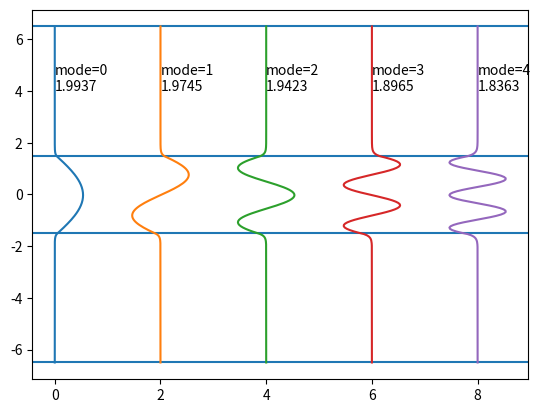

This chart was generated by the following Python code:
# 
# export LANG=en_US.utf8
import matplotlib
import matplotlib.pyplot as plt
plt.ion()
import numpy as np
import scipy.sparse.linalg
# simulation parameters
lam0=(1.0    )
n1=(2.0    )
n2=(1.0    )
a=((3)*(lam0))
b=((5)*(lam0))
dx=((lam0)/(20))
M=5
print("lam0={} n1={} n2={} a={} b={} dx={} M={}".format(lam0, n1, n2, a, b, dx, M))
# compute grid
Sx=((a)+(((2)*(b))))
Nx=int(np.ceil(((Sx)/(dx))))
Sx=((Nx)*(dx))
xa=((dx)*(np.linspace((0.50    ), ((Nx)-((0.50    ))), ((Nx)+(-1)))))
xa=((xa)-(np.mean(xa)))
# start and stop indices (centered in grid)
nx=int(np.round(((a)/(dx))))
nx1=int(np.round(((((Nx)-(nx)))/(2))))
nx2=((nx1)+(nx)+(-1))
N=np.ones(Nx)
N[0:nx1:2]=n2
N[nx1:nx2]=n1
N[nx2+1:Nx]=n2
print("Sx={} Nx={} nx={} nx1={} nx2={}".format(Sx, Nx, nx, nx1, nx2))
# perform fd analysis
k0=((((2)*(np.pi)))/(lam0))
DX2=(((((1.0    ))/(((((k0)*(dx)))**(2)))))*(scipy.sparse.diags((((1)*(np.ones(((Nx)-(1))))),((-2)*(np.ones(((Nx)-(0))))),((1)*(np.ones(((Nx)-(1))))),), (-1,0,1,))))
N2=scipy.sparse.diags((((N)**(2)),), (0,))
A=((DX2)+(N2))
(D,V,)=np.linalg.eig(A.toarray())
NEFF=np.real(np.sqrt(((0j)+(D))))
# plot
ind=np.flip(np.argsort(NEFF))
NEFF1=np.flip(np.sort(NEFF))
V1=V[:,ind]
# substrate
plt.axhline(y=((-b)-(((a)/(2)))))
plt.axhline(y=((b)+(((a)/(2)))))
# core
plt.axhline(y=((-a)/(2)))
plt.axhline(y=((a)/(2)))
for m in range(M):
    x0=((2)*(m))
    y0=(((0.50    ))*(((a)+(b))))
    x=((x0)+(((3)*(V1[:,m]))))
    y=np.linspace(((-b)-(((a)/(2)))), ((b)+(((a)/(2)))), Nx)
    plt.plot(x, y)
    plt.text(x0, y0, "mode={}\n{:6.4f}".format(m, NEFF1[m]))